Run: headless pygame with SDL's dummy video driver; simulated clock (each Clock.tick advances the game by its frame time, no real sleeping); random seed 0; keys injected as events and as key.get_pressed() state; no mouse input.
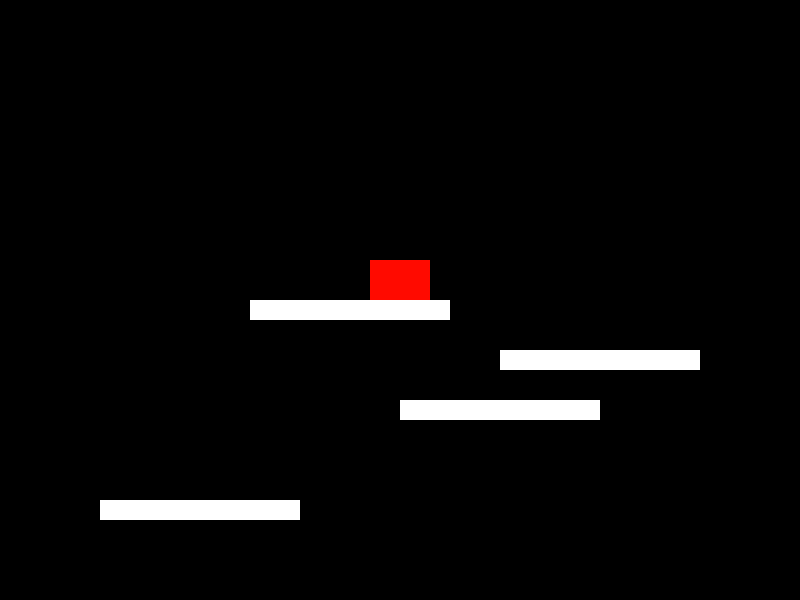
Frame 1 of 4 · flips 1–60 · no input
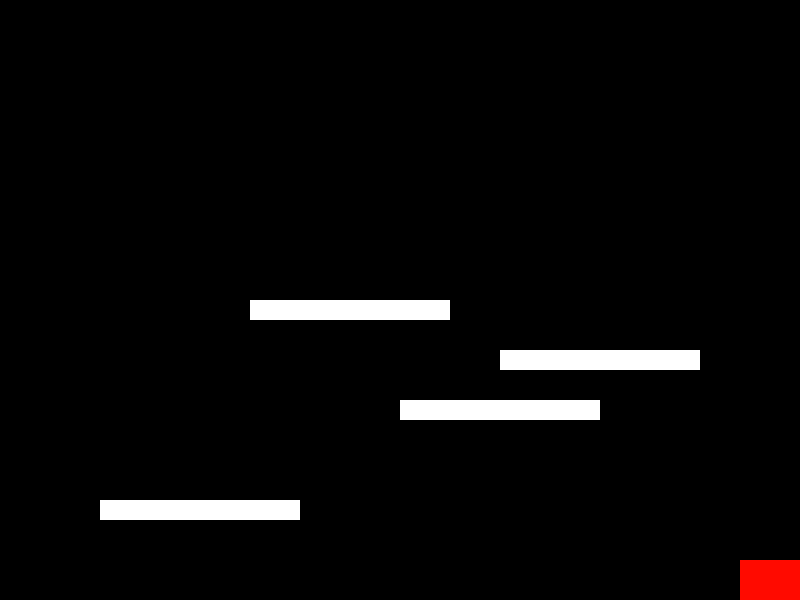
Frame 2 of 4 · flips 61–180 · tapped SPACE, RETURN · held RIGHT (→), D
Frame 3 of 4 · flips 181–300 · held DOWN (↓), S · screen unchanged from frame 2, image omitted
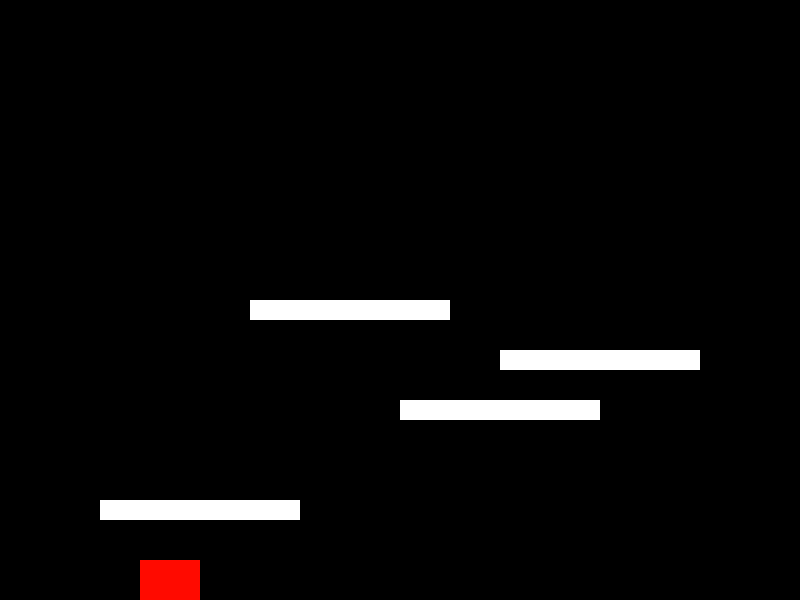
Frame 4 of 4 · flips 301–420 · held LEFT (←), A, UP (↑), W

The pygame program that drew these frames:

# programa juego sencillo en python
# 
# pip install pygame
 
import pygame
import sys

# Inicialización de Pygame
pygame.init()

# Configuración de la pantalla
SCREEN_WIDTH, SCREEN_HEIGHT = 800, 600
screen = pygame.display.set_mode((SCREEN_WIDTH, SCREEN_HEIGHT))
pygame.display.set_caption("Juego salta cacas")

# Colores
WHITE = (255, 255, 255)
BLACK = (0, 0, 0)
RED = (255,10,0)

# Configuración del reloj
clock = pygame.time.Clock()
FPS = 60

# Clase Jugador
class Player(pygame.sprite.Sprite):
    def __init__(self):
        super().__init__()
        self.image = pygame.Surface((60, 40))
        self.image.fill(RED)
        self.rect = self.image.get_rect()
        self.rect.center = (SCREEN_WIDTH // 2, SCREEN_HEIGHT // 2)
        self.speed_x = 0
        self.speed_y = 0
        self.gravity = 0.8

    def update(self):
        self.speed_y += self.gravity
        self.rect.x += self.speed_x
        self.rect.y += self.speed_y

        # Limitar movimiento en los bordes
        if self.rect.right > SCREEN_WIDTH:
            self.rect.right = SCREEN_WIDTH
        if self.rect.left < 0:
            self.rect.left = 0
        if self.rect.bottom > SCREEN_HEIGHT:
            self.rect.bottom = SCREEN_HEIGHT
            self.speed_y = 0

    def jump(self):
        self.speed_y = -15

    def move_left(self):
        self.speed_x = -5

    def move_right(self):
        self.speed_x = 5

    def stop(self):
        self.speed_x = 0

# Clase Plataforma
class Platform(pygame.sprite.Sprite):
    def __init__(self, x, y, width, height):
        super().__init__()
        self.image = pygame.Surface((width, height))
        self.image.fill(WHITE)
        self.rect = self.image.get_rect()
        self.rect.topleft = (x, y)

# Crear grupos de sprites
all_sprites = pygame.sprite.Group()
platforms = pygame.sprite.Group()

# Crear jugador
player = Player()
all_sprites.add(player)

# Crear plataformas
platform1 = Platform(100, 500, 200, 20)
platform2 = Platform(400, 400, 200, 20)
platform3 = Platform(250, 300, 200, 20)
platform4 = Platform(500, 350, 200, 20)

platforms.add(platform1, platform2, platform3,platform4)
all_sprites.add(platform1, platform2, platform3,platform4)

# Bucle principal del juego
running = True
while running:
    for event in pygame.event.get():
        if event.type == pygame.QUIT:
            running = False
        elif event.type == pygame.KEYDOWN:
            if event.key == pygame.K_SPACE:
                player.jump()
            if event.key == pygame.K_LEFT:
                player.move_left()
            if event.key == pygame.K_RIGHT:
                player.move_right()
        elif event.type == pygame.KEYUP:
            if event.key in (pygame.K_LEFT, pygame.K_RIGHT):
                player.stop()

    # Actualizar sprites
    all_sprites.update()

    # Manejar colisiones
    hits = pygame.sprite.spritecollide(player, platforms, False)
    if hits:
        player.rect.y = hits[0].rect.top - player.rect.height
        player.speed_y = 0

    # Dibujar en la pantalla
    screen.fill(BLACK)
    all_sprites.draw(screen)
    pygame.display.flip()

    # Controlar FPS
    clock.tick(FPS)

pygame.quit()
sys.exit()
